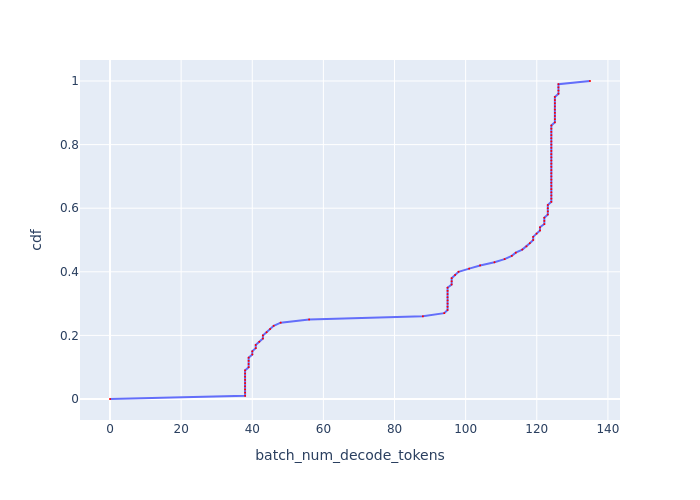

Values plotted in this chart, from the file beside it:
, cdf, batch_num_decode_tokens
0, 0.0, 0.0
1, 0.01, 37.98
2, 0.02, 37.98
3, 0.03, 37.98
4, 0.04, 37.98
5, 0.05, 37.98
6, 0.06, 37.98
7, 0.07, 37.98
8, 0.08, 37.98
9, 0.09, 37.98
10, 0.1, 38.98
11, 0.11, 38.98
12, 0.12, 38.98
13, 0.13, 38.98
14, 0.14, 40
15, 0.15, 40
16, 0.16, 40.98
17, 0.17, 40.98
18, 0.18, 41.97
19, 0.19, 42.99
20, 0.2, 42.99
21, 0.21, 44.04
22, 0.22, 45.02
23, 0.23, 46.02
24, 0.24, 47.99
25, 0.25, 55.98
26, 0.26, 87.97
27, 0.27, 93.97
28, 0.28, 94.92
29, 0.29, 94.92
30, 0.3, 94.92
31, 0.31, 94.92
32, 0.32, 94.92
33, 0.33, 94.92
34, 0.34, 94.92
35, 0.35, 94.92
36, 0.36, 96.06
37, 0.37, 96.06
38, 0.38, 96.06
39, 0.39, 97.03
40, 0.4, 98
41, 0.41, 101
42, 0.42, 104.1
43, 0.43, 108.1
44, 0.44, 110.9
45, 0.45, 113
46, 0.46, 114.1
47, 0.47, 115.9
48, 0.48, 117.1
49, 0.49, 118
50, 0.5, 119
51, 0.51, 119
52, 0.52, 119.9
53, 0.53, 120.9
54, 0.54, 120.9
55, 0.55, 122.1
56, 0.56, 122.1
57, 0.57, 122.1
58, 0.58, 123.1
59, 0.59, 123.1
... 41 more rows
